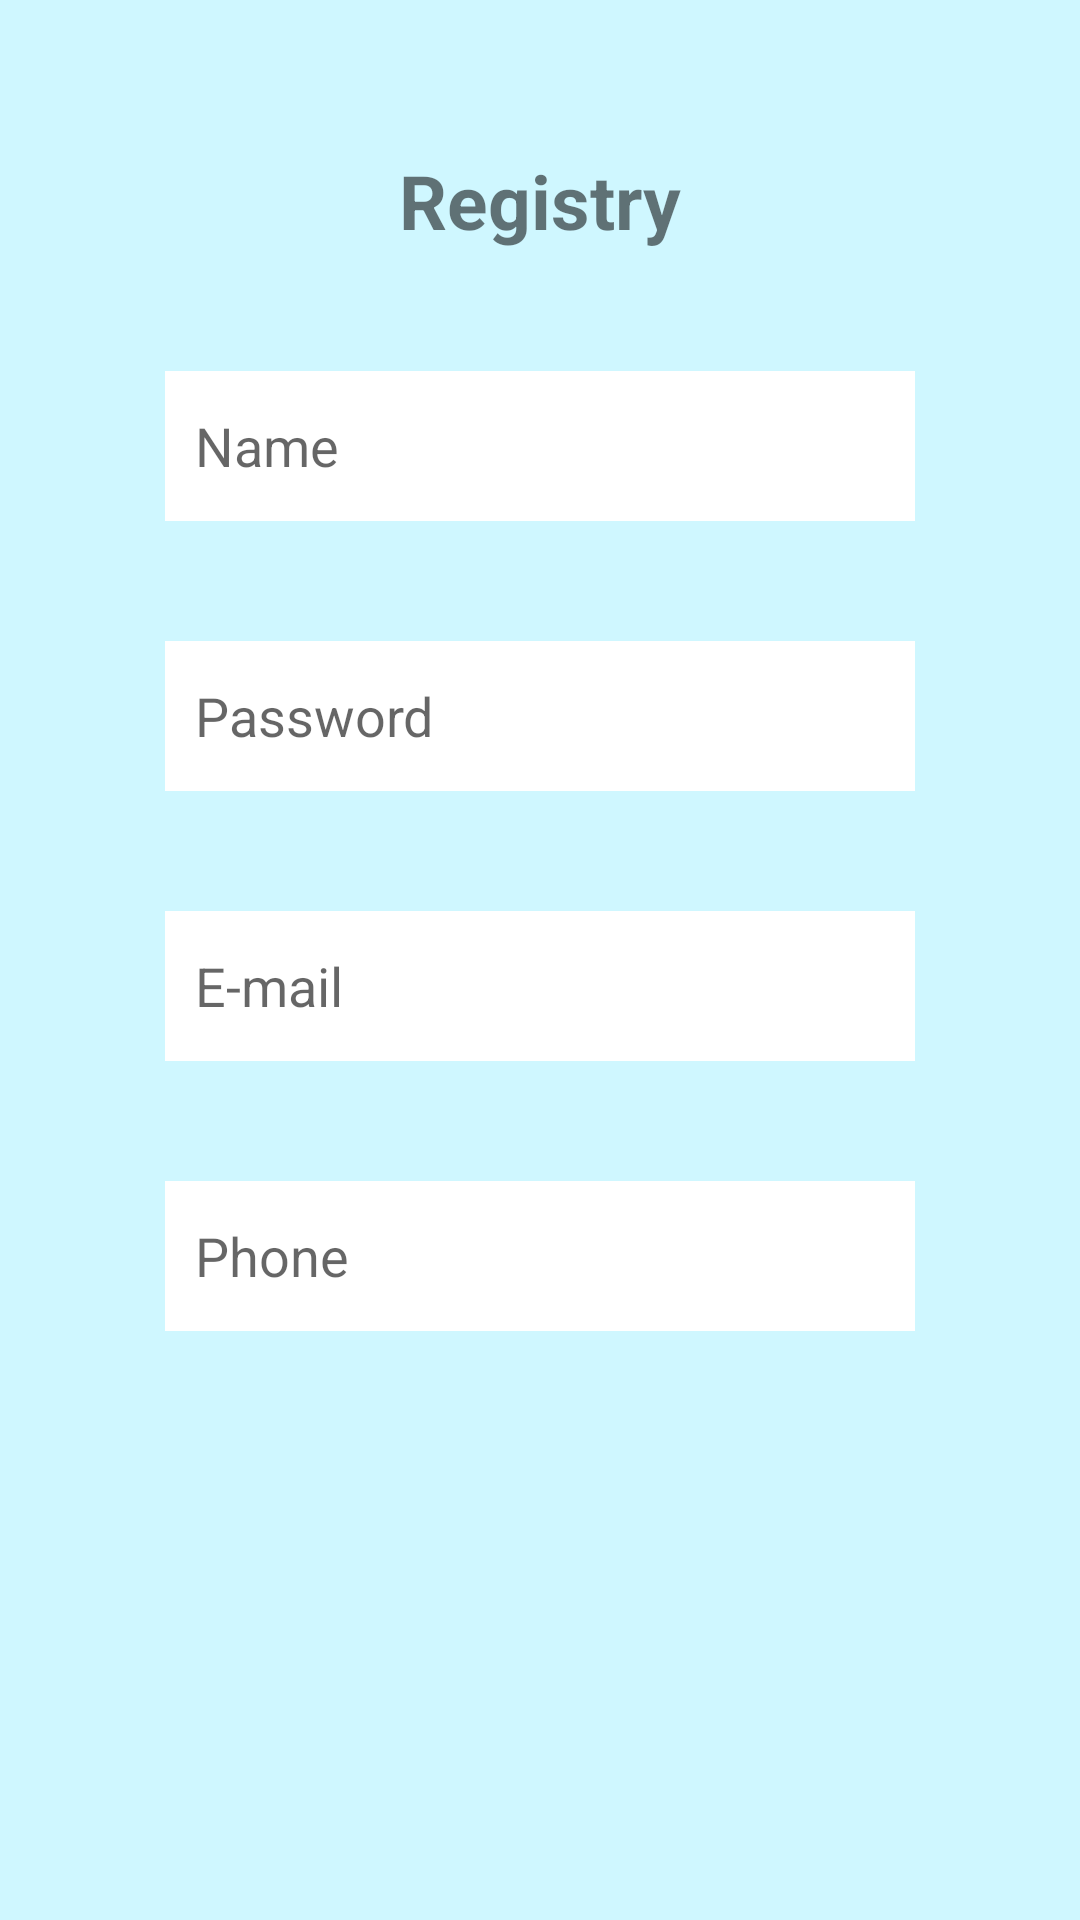

The Android layout XML behind this screen, and the referenced resources:
<!-- AndroidManifest.xml: application theme Theme.EliMorse -->
<!-- res/layout/fragment_registry.xml -->
<?xml version="1.0" encoding="utf-8"?>
<LinearLayout xmlns:android="http://schemas.android.com/apk/res/android"
    xmlns:tools="http://schemas.android.com/tools"
    android:layout_width="match_parent"
    android:layout_height="match_parent"
    android:gravity="center_horizontal"
    android:orientation="vertical"
    android:padding="50dp"
    tools:context=".RegistryFragment"
    android:background="#CFF7FF">

    <TextView
        android:layout_gravity="center_horizontal"
        android:layout_width="wrap_content"
        android:layout_height="wrap_content"
        android:textSize="25dp"
        android:textStyle="bold"
        android:layout_marginBottom="40dp"
        android:text="@string/registry_title"/>

    
    <EditText
        android:id="@+id/etName"
        android:layout_width="250dp"
        android:layout_height="50dp"
        android:inputType="textPersonName"
        android:hint="@string/name_hint"
        android:padding="10dp"
        android:background="#FFFFFF"
        android:textColor="#000000"
        android:layout_marginBottom="40dp"/>

    
    <EditText
        android:id="@+id/etPassword"
        android:layout_width="250dp"
        android:layout_height="50dp"
        android:inputType="textPassword"
        android:hint="@string/password_hint"
        android:padding="10dp"
        android:background="#FFFFFF"
        android:textColor="#000000"
        android:layout_marginBottom="40dp"/>

    
    <EditText
        android:id="@+id/etEmail"
        android:layout_width="250dp"
        android:layout_height="50dp"
        android:inputType="textEmailAddress"
        android:hint="@string/email_hint"
        android:padding="10dp"
        android:background="#FFFFFF"
        android:textColor="#000000"
        android:layout_marginBottom="40dp"/>

    
    <EditText
        android:id="@+id/etPhone"
        android:layout_width="250dp"
        android:layout_height="50dp"
        android:inputType="phone"
        android:hint="@string/phone_hint"
        android:padding="10dp"
        android:background="#FFFFFF"
        android:textColor="#000000"
        android:layout_marginBottom="40dp"/>

</LinearLayout>
<!-- resources referenced by this layout -->
<resources>
  <string name="email_hint">E-mail</string>
  <string name="name_hint">Name</string>
  <string name="password_hint">Password</string>
  <string name="phone_hint">Phone</string>
  <string name="registry_title">Registry</string>
  <style name="Theme.EliMorse" parent="Theme.AppCompat.Light">
          
          <item name="colorPrimary">@color/purple_500</item>
          <item name="colorPrimaryVariant">@color/purple_700</item>
          <item name="colorOnPrimary">@color/white</item>
          
          <item name="colorSecondary">@color/teal_200</item>
          <item name="colorSecondaryVariant">@color/teal_700</item>
          <item name="colorOnSecondary">@color/black</item>
          
          <item name="android:statusBarColor">?attr/colorPrimaryVariant</item>
          
      </style>
  <color name="purple_500">#FF6200EE</color>
  <color name="purple_700">#FF3700B3</color>
  <color name="white">#FFFFFFFF</color>
  <color name="teal_200">#FF03DAC5</color>
  <color name="teal_700">#FF018786</color>
  <color name="black">#FF000000</color>
</resources>
